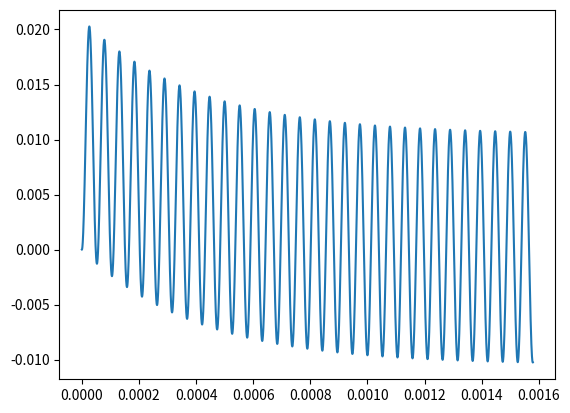

Reproduce this figure in Python.
import numpy as np
import matplotlib.pyplot as plt
%matplotlib qt

f = 19000. #[Hz]
omega = 2*np.pi*f
V0 = 10. #[V]
R = 20. #[Ω]
L = 8.0*10**(-3) #[H]
C = 100.0*10**(-12) #[pF]

def func(x):
    return (V0*R/L**2)*(1/(omega**2 + R**2/L**2))*np.sin(omega*x) - (V0/L)*omega*(1/(omega**2 + R**2/L**2))*np.cos(omega*x) + (V0/L)*omega*(1/(omega**2 + R**2/L**2))*np.exp(-R*x/L)
    #return (V0*R/L**2)*(1/(omega**2 + R**2/L**2))*np.sin(omega*x)

x = np.linspace(0., 30./f, 100000)
y = func(x)
plt.plot(x, y)
plt.show()



